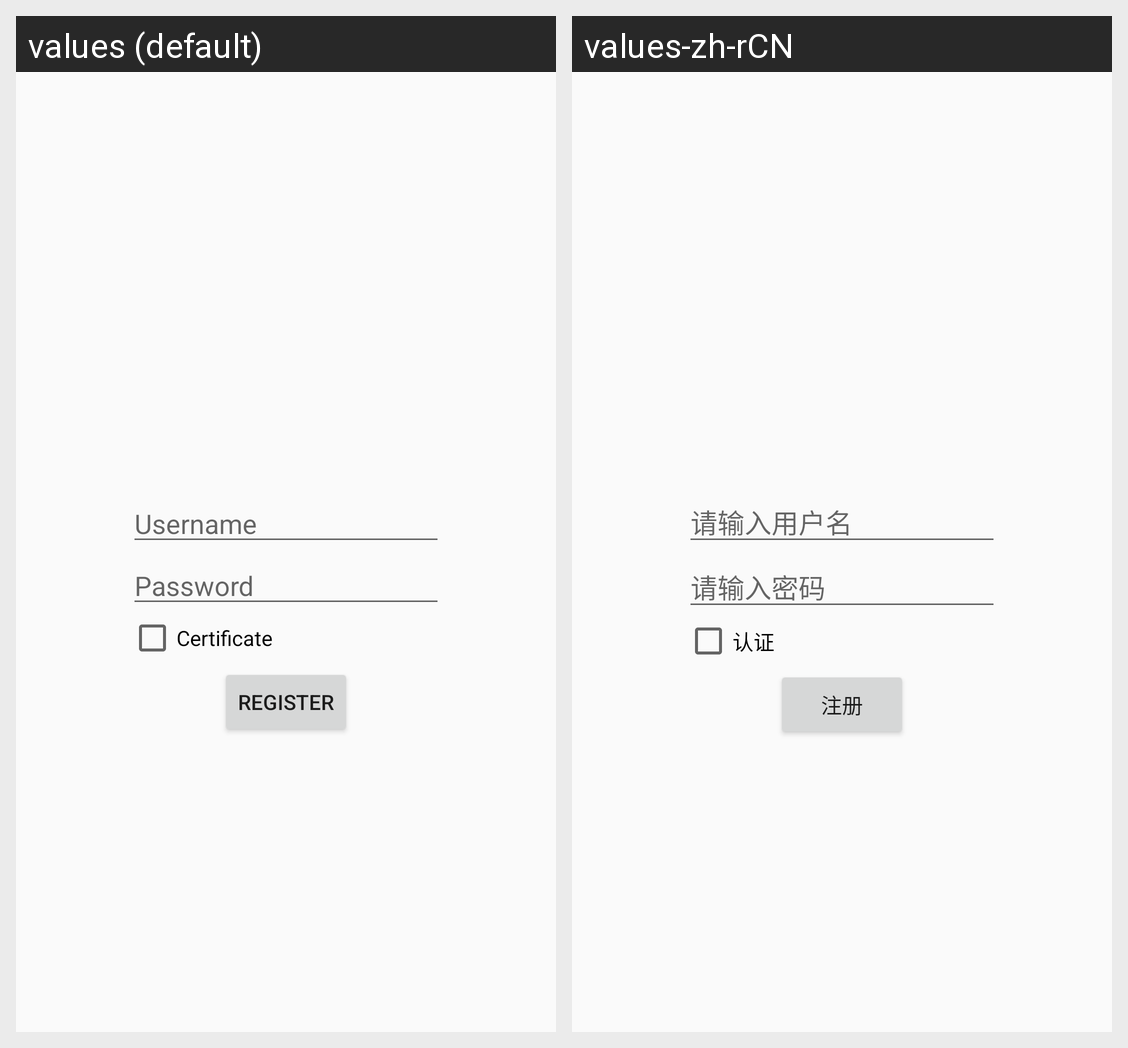

Locale-by-locale string values for the Android screen shown in this grid:
Android screen res/layout/fragment_register.xml rendered under 2 locales, left to right: values (default), values-zh-rCN. Device: Nexus 5 (rendered at 1080×1920; each locale shown at half size, 540×960, under a caption strip naming it); theme AppTheme.
Strings drawn on this screen, with the default value and each locale's value (text and hints the layout hard-codes, and strings that could not be matched under every locale, appear in the picture but are not listed):

hint_username
  values: Username
  values-zh-rCN: 请输入用户名

hint_password
  values: Password
  values-zh-rCN: 请输入密码

button_register
  values: Register
  values-zh-rCN: 注册

checkBox_certificate
  values: Certificate
  values-zh-rCN: 认证
